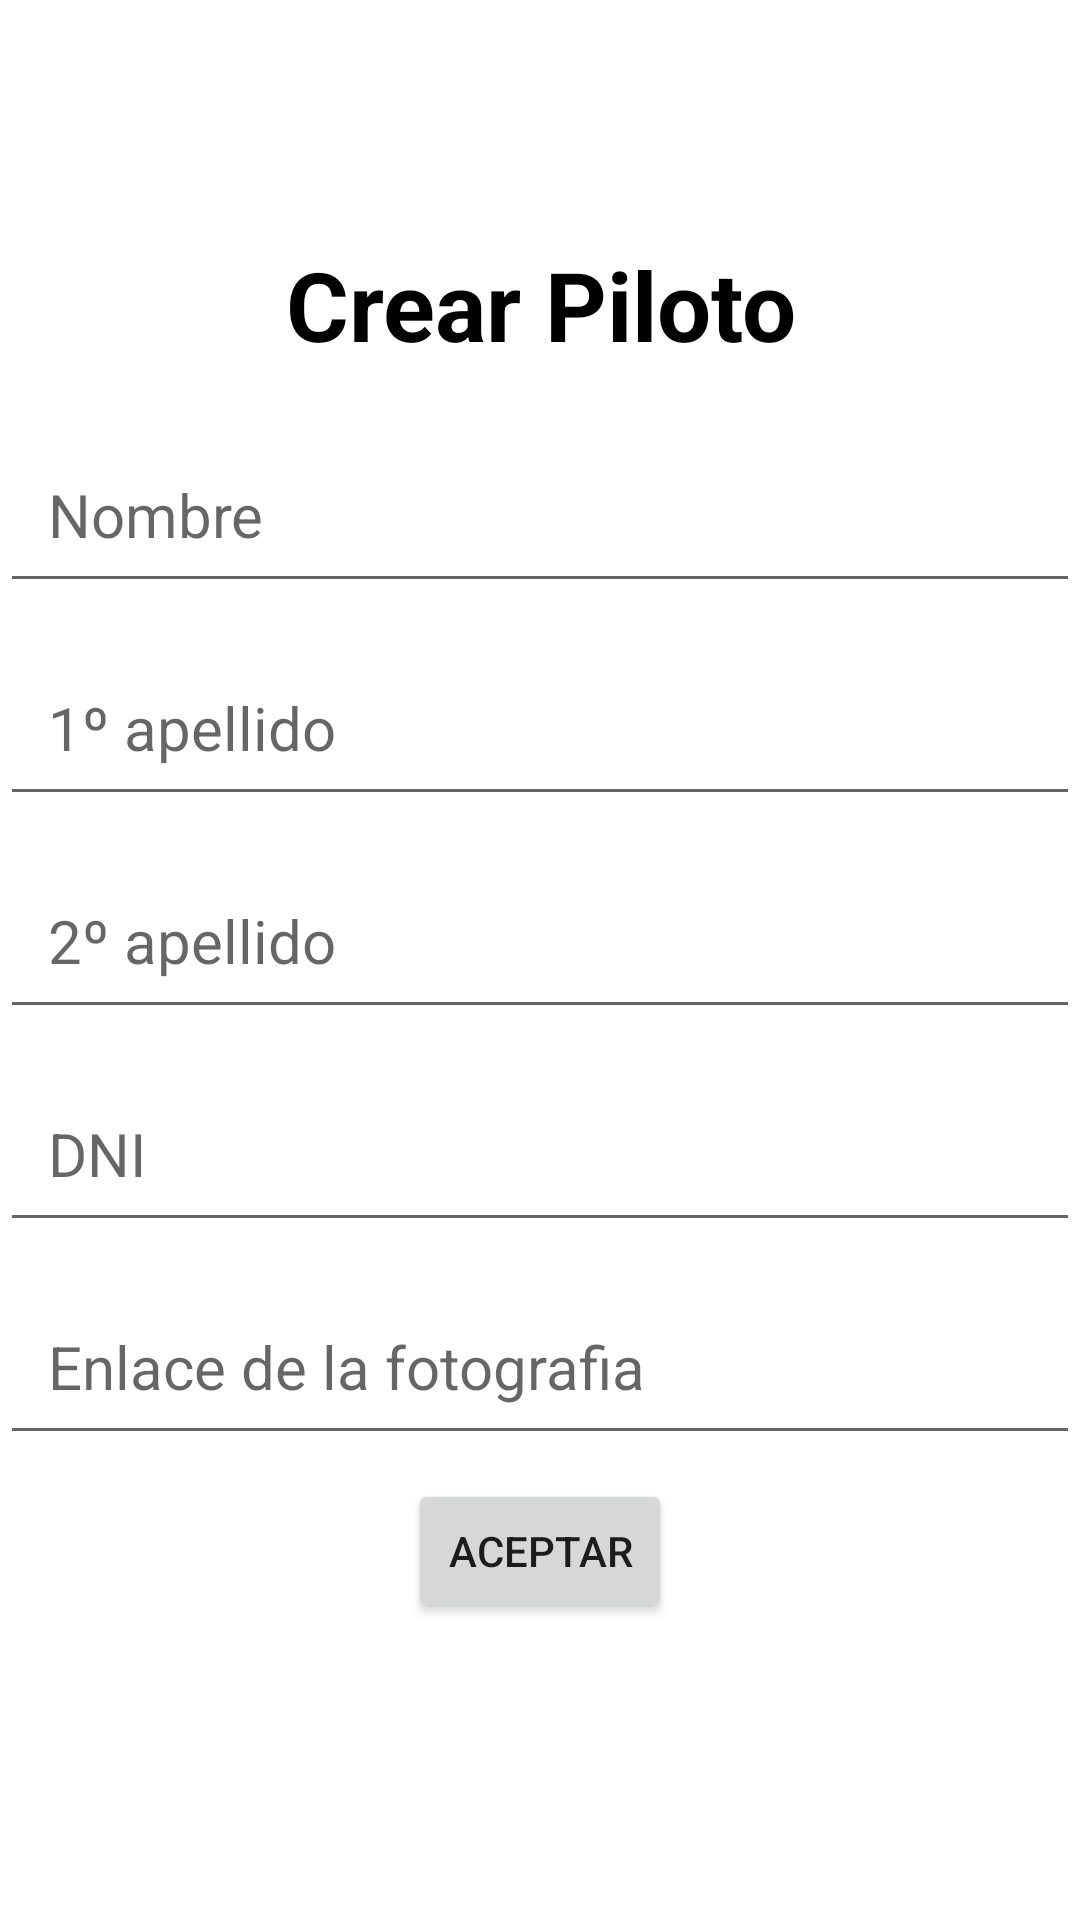

Produce the Android XML layout that renders to this screen, including the resource entries it uses.
<!-- AndroidManifest.xml: application theme Theme.Campeoanto -->
<!-- res/layout/fragment_create_piloto.xml -->
<?xml version="1.0" encoding="utf-8"?>
<FrameLayout xmlns:android="http://schemas.android.com/apk/res/android"
    xmlns:app="http://schemas.android.com/apk/res-auto"
    xmlns:tools="http://schemas.android.com/tools"
    android:id="@+id/frameLayout"
    android:orientation="vertical"
    android:layout_width="match_parent"
    android:layout_height="match_parent"
    tools:context=".ui.create.CreateEscuderiaFragment">
    <LinearLayout
        android:id="@+id/hola"
        android:layout_width="match_parent"
        android:layout_height="wrap_content"
        android:layout_marginTop="80dp"
        android:orientation="vertical">


        <TextView
            android:layout_width="match_parent"
            android:layout_height="wrap_content"
            android:text="Crear Piloto"
            android:textColor="@color/black"
            android:textSize="32sp"
            android:textStyle="bold"
            android:textAlignment="center"/>
    </LinearLayout>

    <LinearLayout
        android:id="@+id/frmPiloto"
        android:layout_width="match_parent"
        android:layout_height="wrap_content"
        android:layout_marginTop="130dp"
        android:orientation="vertical">

        <EditText
            android:id="@+id/nombrePiloto"
            android:layout_width="match_parent"
            android:layout_height="wrap_content"
            android:layout_marginTop="12dp"
            android:hint="Nombre"
            android:padding="16dp"
            android:textSize="20sp" />

        <EditText
            android:id="@+id/primerApellidoPiloto"
            android:layout_width="match_parent"
            android:layout_height="wrap_content"
            android:layout_marginTop="12dp"
            android:hint="1º apellido"
            android:padding="16dp"
            android:textSize="20sp" />

        <EditText
            android:id="@+id/segundoApellidoPiloto"
            android:layout_width="match_parent"
            android:layout_height="wrap_content"
            android:layout_marginTop="12dp"
            android:hint="2º apellido"
            android:padding="16dp"
            android:textSize="20sp" />
        <EditText
            android:id="@+id/DNIPiloto"
            android:layout_width="match_parent"
            android:layout_height="wrap_content"
            android:layout_marginTop="12dp"
            android:hint="DNI"
            android:padding="16dp"
            android:textSize="20sp" />

        <EditText
            android:id="@+id/enlaceFotografiaPiloto"
            android:layout_width="match_parent"
            android:layout_height="wrap_content"
            android:layout_marginTop="12dp"
            android:hint="Enlace de la fotografia"
            android:padding="16dp"
            android:textSize="20sp" />

        <Button
            android:id="@+id/buttonCrearPiloto"
            android:layout_margin="8dp"
            android:layout_width="wrap_content"
            android:layout_height="wrap_content"
            android:text="Aceptar"
            android:layout_gravity="center"/>

    </LinearLayout>

</FrameLayout>
<!-- resources referenced by this layout -->
<resources>
  <style name="Theme.Campeoanto" parent="Theme.MaterialComponents.DayNight.DarkActionBar">
          
          <item name="colorPrimary">@color/purple_500</item>
          <item name="colorPrimaryVariant">@color/purple_700</item>
          <item name="colorOnPrimary">@color/white</item>
          
          <item name="colorSecondary">@color/teal_200</item>
          <item name="colorSecondaryVariant">@color/teal_700</item>
          <item name="colorOnSecondary">@color/black</item>
          
          <item name="android:statusBarColor">?attr/colorPrimaryVariant</item>
          
      </style>
  <!-- not gathered from this repository: default colours our renderer supplied (Android Studio template values) -->
  <color name="purple_500">#FF6200EE</color>
  <color name="purple_700">#FF3700B3</color>
  <color name="teal_200">#FF03DAC5</color>
  <color name="teal_700">#FF018786</color>
  <color name="black">#FF000000</color>
  <color name="white">#FFFFFFFF</color>
</resources>
